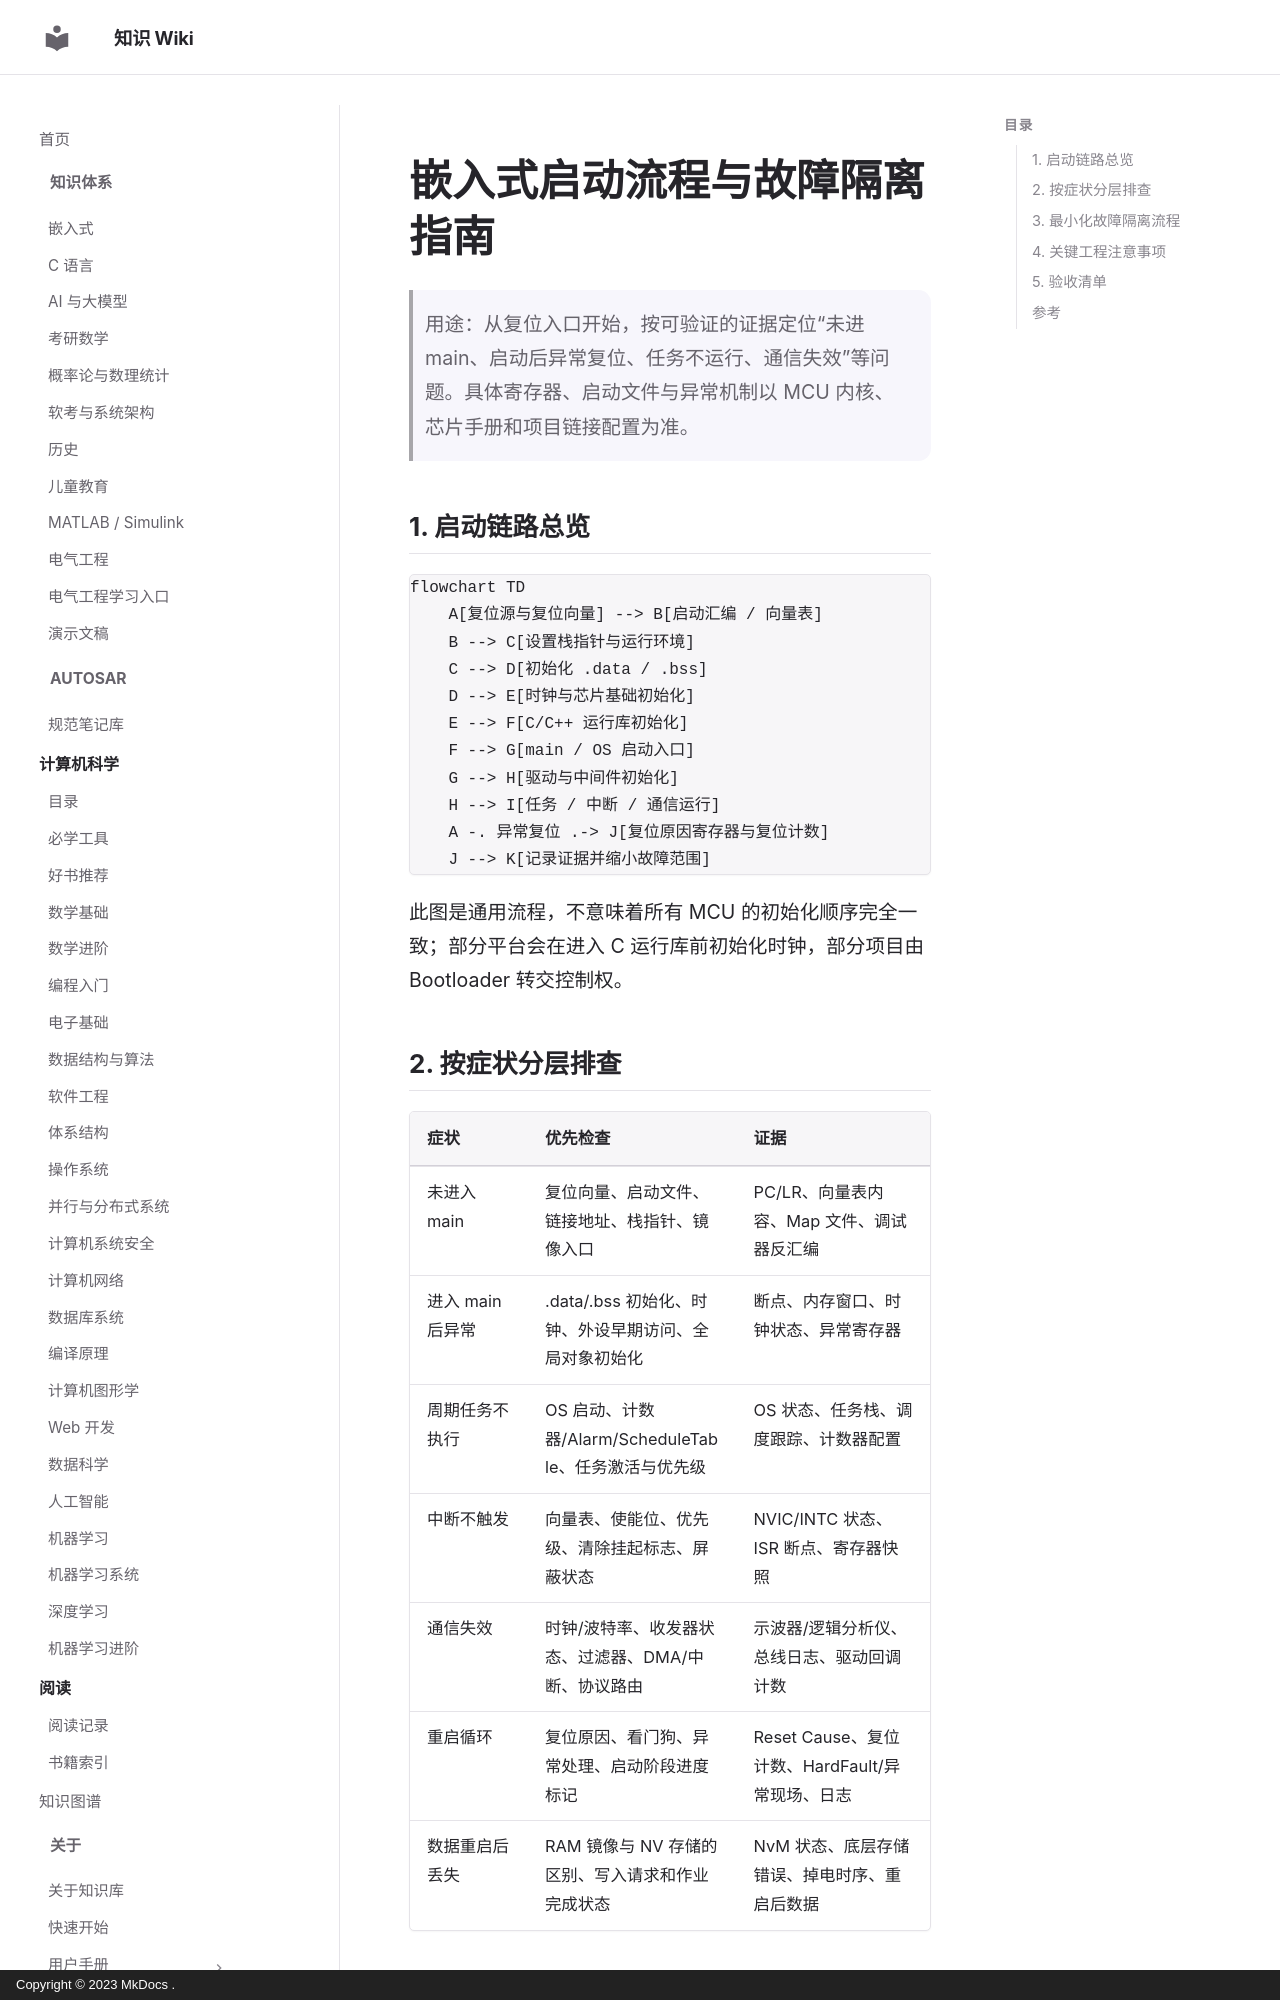

repository: ilikui/wiki · page: types/embedded/startup-and-fault-isolation/index.html · generator: mkdocs · copyright: Copyright © 2023 MkDocs .

# 嵌入式启动流程与故障隔离指南

> 用途：从复位入口开始，按可验证的证据定位“未进 main、启动后异常复位、任务不运行、通信失效”等问题。具体寄存器、启动文件与异常机制以 MCU 内核、芯片手册和项目链接配置为准。

## 1. 启动链路总览

```mermaid
flowchart TD
    A[复位源与复位向量] --> B[启动汇编 / 向量表]
    B --> C[设置栈指针与运行环境]
    C --> D[初始化 .data / .bss]
    D --> E[时钟与芯片基础初始化]
    E --> F[C/C++ 运行库初始化]
    F --> G[main / OS 启动入口]
    G --> H[驱动与中间件初始化]
    H --> I[任务 / 中断 / 通信运行]
    A -. 异常复位 .-> J[复位原因寄存器与复位计数]
    J --> K[记录证据并缩小故障范围]
```

此图是通用流程，不意味着所有 MCU 的初始化顺序完全一致；部分平台会在进入 C 运行库前初始化时钟，部分项目由 Bootloader 转交控制权。
